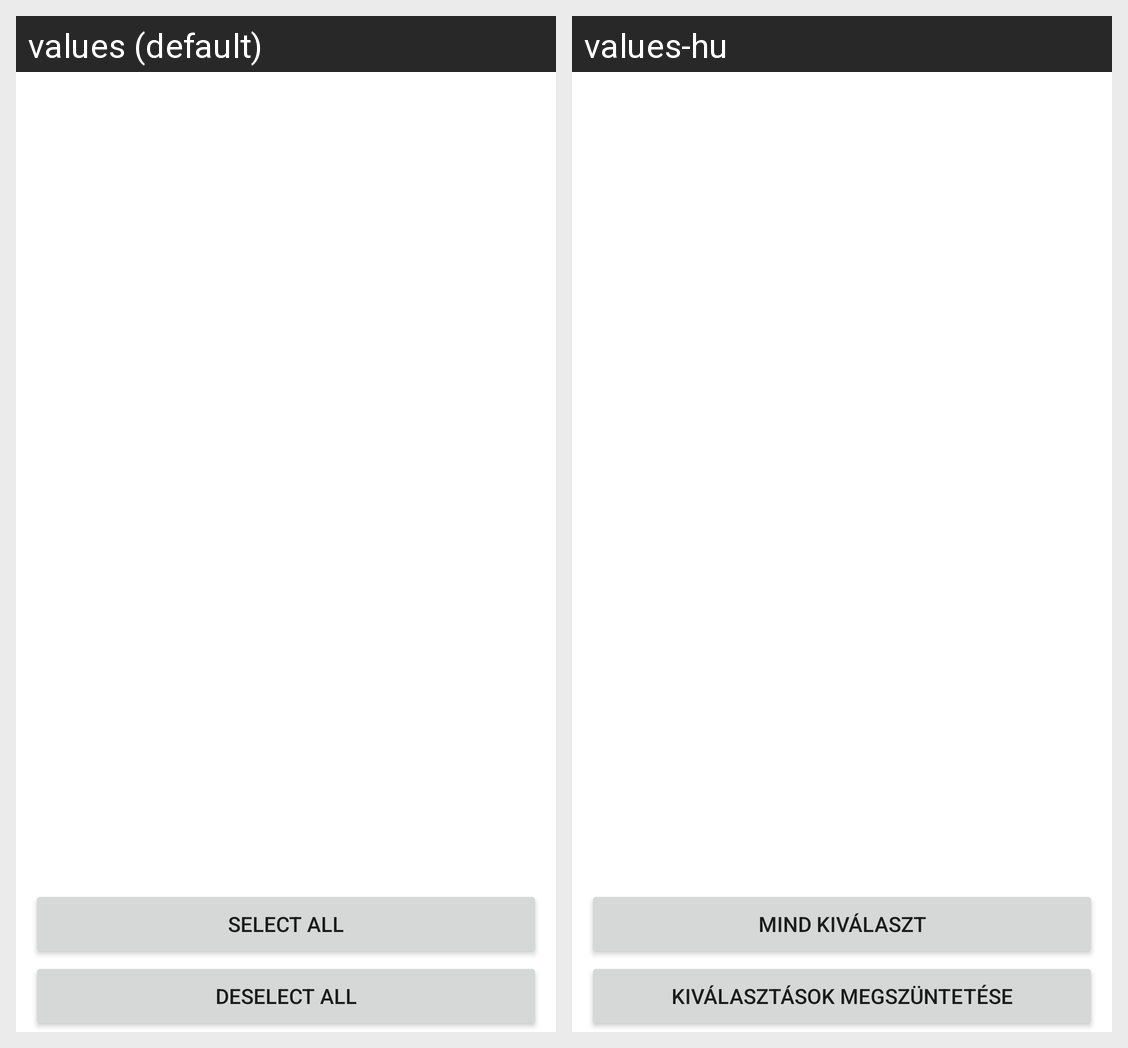

For this localized Android screen grid, give each drawn string resource with its value in every locale shown.
Android screen res/layout/fragment_absentee.xml rendered under 2 locales, left to right: values (default), values-hu. Device: Nexus 5 (rendered at 1080×1920; each locale shown at half size, 540×960, under a caption strip naming it); theme AppTheme.NoActionBar.
Strings drawn on this screen, with the default value and each locale's value (text and hints the layout hard-codes, and strings that could not be matched under every locale, appear in the picture but are not listed):

select_all
  values: Select all
  values-hu: Mind kiválaszt

deselect_all
  values: Deselect all
  values-hu: Kiválasztások megszüntetése
